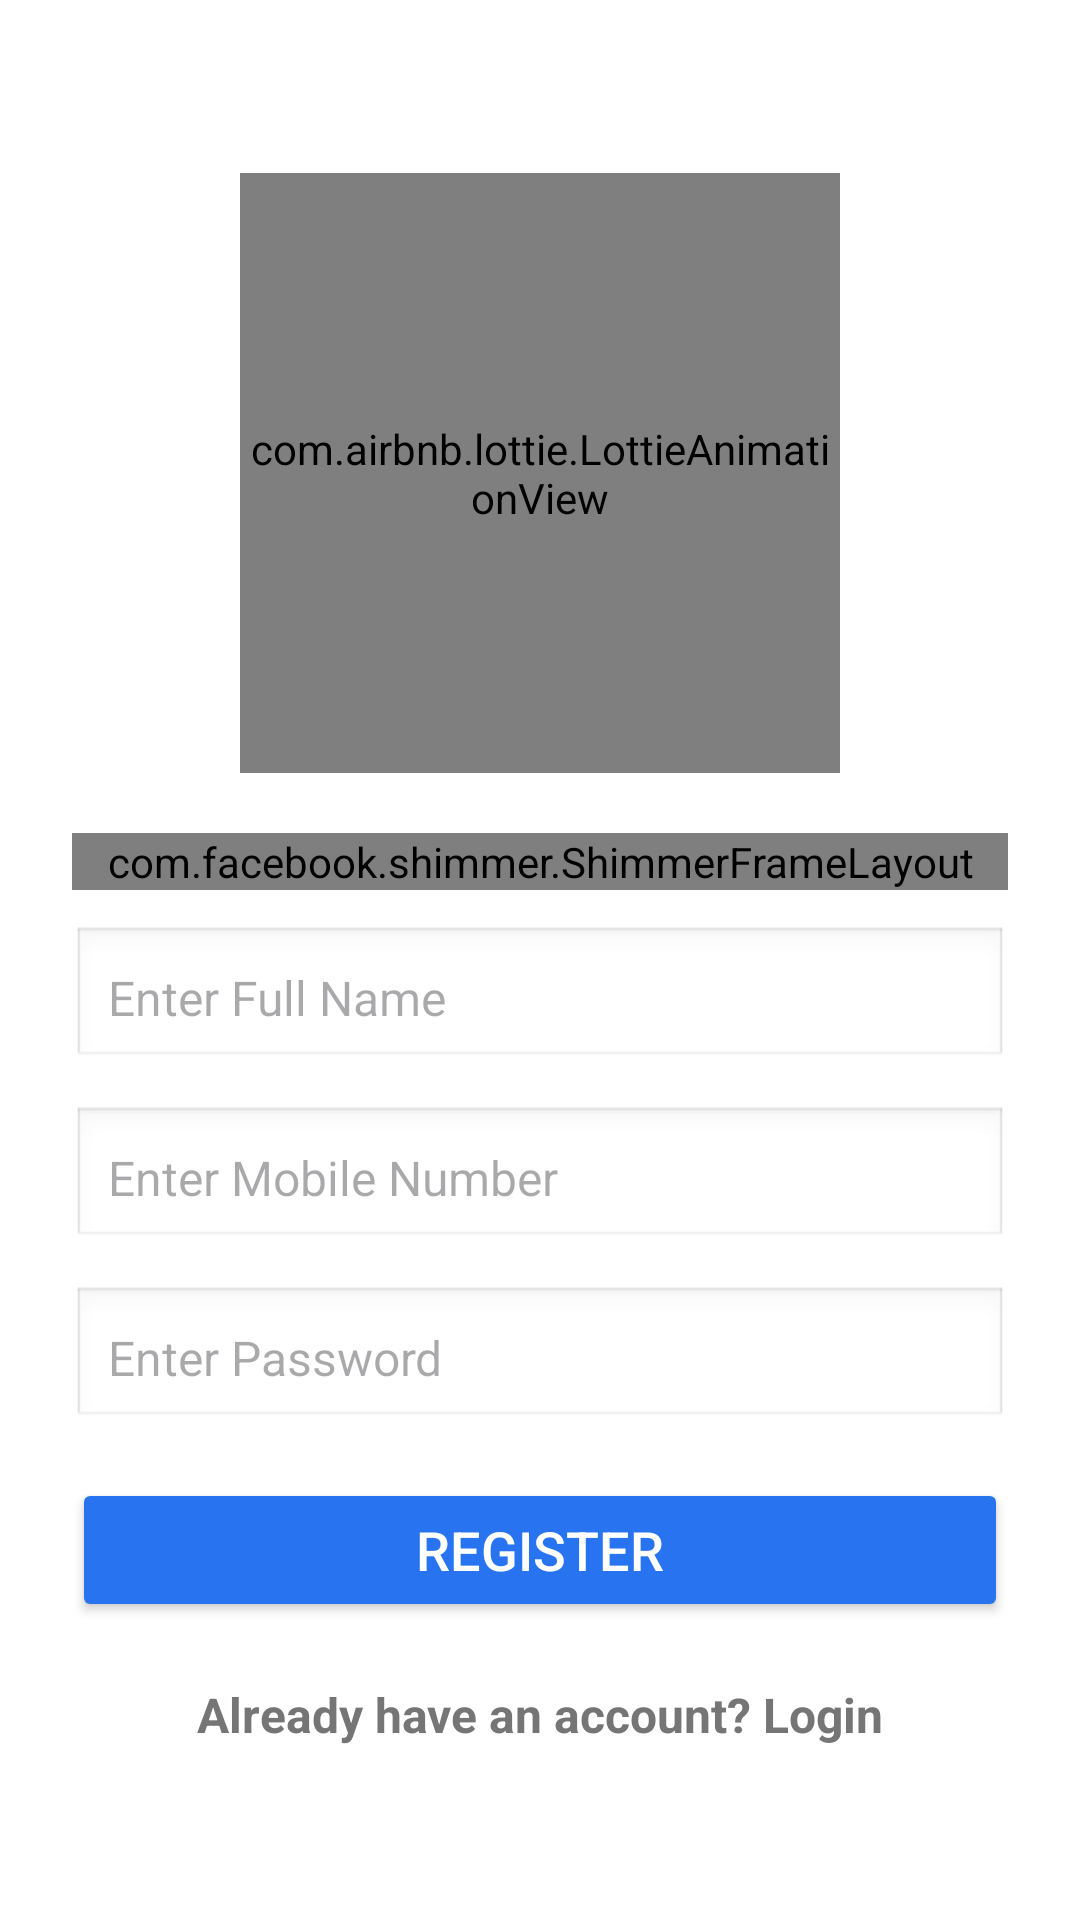

Android layout source for this screen:
<!-- AndroidManifest.xml: application theme Theme.PKart -->
<!-- res/layout/activity_register.xml -->
<?xml version="1.0" encoding="utf-8"?>
<LinearLayout xmlns:android="http://schemas.android.com/apk/res/android"
    xmlns:app="http://schemas.android.com/apk/res-auto"
    xmlns:tools="http://schemas.android.com/tools"
    android:layout_width="match_parent"
    android:layout_height="match_parent"
    android:gravity="center"
    android:orientation="vertical"
    android:padding="24dp"
    android:background="@color/white"
    tools:context=".activity.RegisterActivity">

    
    <com.airbnb.lottie.LottieAnimationView
        android:id="@+id/lottieSignup"
        android:layout_width="200dp"
        android:layout_height="200dp"
        app:lottie_rawRes="@raw/signup_animation"
        app:lottie_autoPlay="true"
        app:lottie_loop="true"
        android:layout_gravity="center"
        android:layout_marginBottom="20dp" />

    
    <com.facebook.shimmer.ShimmerFrameLayout
        android:layout_width="match_parent"
        android:layout_height="wrap_content"
        app:shimmer_auto_start="true"
        app:shimmer_duration="1500">

        <LinearLayout
            android:layout_width="match_parent"
            android:layout_height="wrap_content"
            android:orientation="vertical">

            <TextView
                android:layout_width="wrap_content"
                android:layout_height="wrap_content"
                android:text="Welcome to VirtuMart! Let's Get Started"
                android:textSize="20sp"
                android:textColor="@android:color/holo_blue_dark"
                android:layout_marginBottom="10dp"
                android:layout_gravity="center" />

        </LinearLayout>

    </com.facebook.shimmer.ShimmerFrameLayout>

    
    <EditText
        android:id="@+id/nameInput"
        android:layout_width="match_parent"
        android:layout_height="wrap_content"
        android:hint="Enter Full Name"
        android:padding="12dp"
        android:textColor="@color/flipkart_blue"
        android:textSize="16sp"
        android:background="@android:drawable/edit_text"
        android:layout_marginTop="12dp"/>

    
    <EditText
        android:id="@+id/mobileInput"
        android:layout_width="match_parent"
        android:layout_height="wrap_content"
        android:hint="Enter Mobile Number"
        android:padding="12dp"
        android:textSize="16sp"
        android:background="@android:drawable/edit_text"
        android:layout_marginTop="12dp"/>

    
    <EditText
        android:id="@+id/passwordInput"
        android:layout_width="match_parent"
        android:layout_height="wrap_content"
        android:hint="Enter Password"
        android:padding="12dp"
        android:textSize="16sp"
        android:background="@android:drawable/edit_text"
        android:layout_marginTop="12dp"/>

    
    <Button
        android:id="@+id/registerButton"
        android:layout_width="match_parent"
        android:layout_height="wrap_content"
        android:text="Register"
        android:textSize="18sp"
        android:backgroundTint="@color/flipkart_blue"
        android:textColor="@android:color/white"
        android:layout_marginTop="16dp" />

    
    <TextView
        android:id="@+id/loginText"
        android:layout_width="wrap_content"
        android:layout_height="wrap_content"
        android:text="Already have an account? Login"
        android:textColor="@color/gray"
        android:textSize="16sp"
        android:layout_marginTop="20dp"
        android:layout_gravity="center"
        android:textStyle="bold"/>

    
    <com.airbnb.lottie.LottieAnimationView
        android:id="@+id/lottieLoading"
        android:layout_width="100dp"
        android:layout_height="100dp"
        app:lottie_rawRes="@raw/loading_animation"
        app:lottie_autoPlay="false"
        app:lottie_loop="true"
        android:visibility="gone"
        android:layout_gravity="center" />

    
    <com.airbnb.lottie.LottieAnimationView
        android:id="@+id/lottieSuccess"
        android:layout_width="100dp"
        android:layout_height="100dp"
        app:lottie_rawRes="@raw/loading_animation"
        app:lottie_autoPlay="false"
        app:lottie_loop="false"
        android:visibility="gone"
        android:layout_gravity="center" />

</LinearLayout>
<!-- resources referenced by this layout -->
<resources>
  <color name="flipkart_blue">#2874F0</color>
  <color name="gray">#757575</color>
  <color name="white">#FFFFFFFF</color>
  <style name="Theme.PKart" parent="Base.Theme.PKart" />
  <style name="Base.Theme.PKart" parent="Theme.Material3.DayNight.NoActionBar">
          
          
      </style>
</resources>
